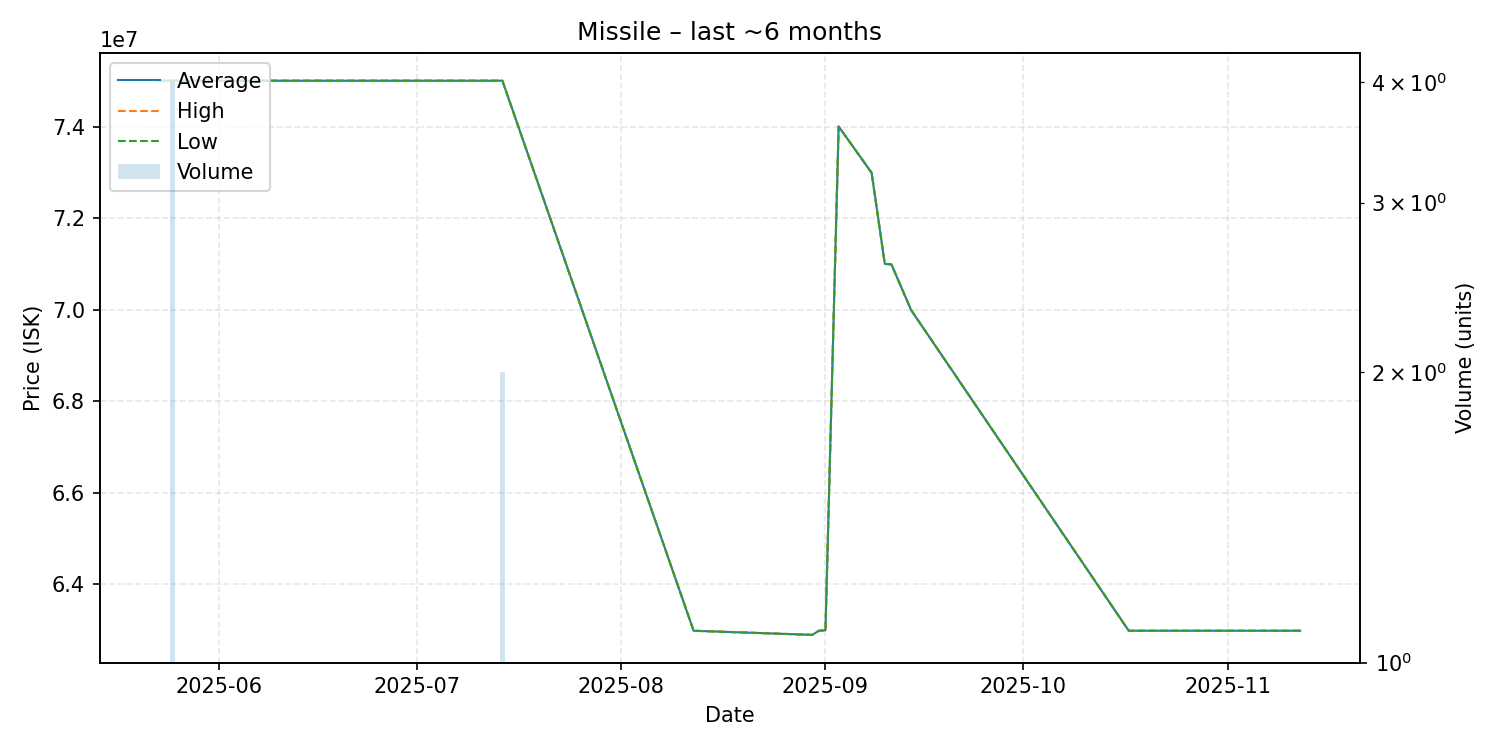

Source data for this figure (header and first rows):
date, average, highest, lowest, order_count, volume
2025-05-23, 75000000, 75000000, 75000000, 1, 1
2025-05-24, 75000000, 75000000, 75000000, 1, 1
2025-05-25, 75000000, 75000000, 75000000, 3, 4
2025-06-13, 75000000, 75000000, 75000000, 1, 1
2025-06-18, 75000000, 75000000, 75000000, 1, 1
2025-06-22, 75000000, 75000000, 75000000, 1, 1
2025-06-28, 75000000, 75000000, 75000000, 1, 1
2025-07-04, 75000000, 75000000, 75000000, 1, 1
2025-07-14, 75000000, 75000000, 75000000, 2, 2
2025-08-12, 62990000, 62990000, 62990000, 1, 1
2025-08-30, 62900000, 62900000, 62900000, 1, 1
2025-08-31, 62990000, 62990000, 62990000, 1, 1
2025-09-01, 63000000, 63000000, 63000000, 1, 1
2025-09-03, 74000000, 74000000, 74000000, 1, 1
2025-09-08, 72990000, 72990000, 72990000, 1, 1
2025-09-10, 71000000, 71000000, 71000000, 1, 1
2025-09-11, 70990000, 70990000, 70990000, 1, 1
2025-09-14, 69990000, 69990000, 69990000, 1, 1
2025-10-17, 62990000, 62990000, 62990000, 1, 1
2025-10-26, 62990000, 62990000, 62990000, 1, 1
2025-11-12, 62990000, 62990000, 62990000, 1, 1
